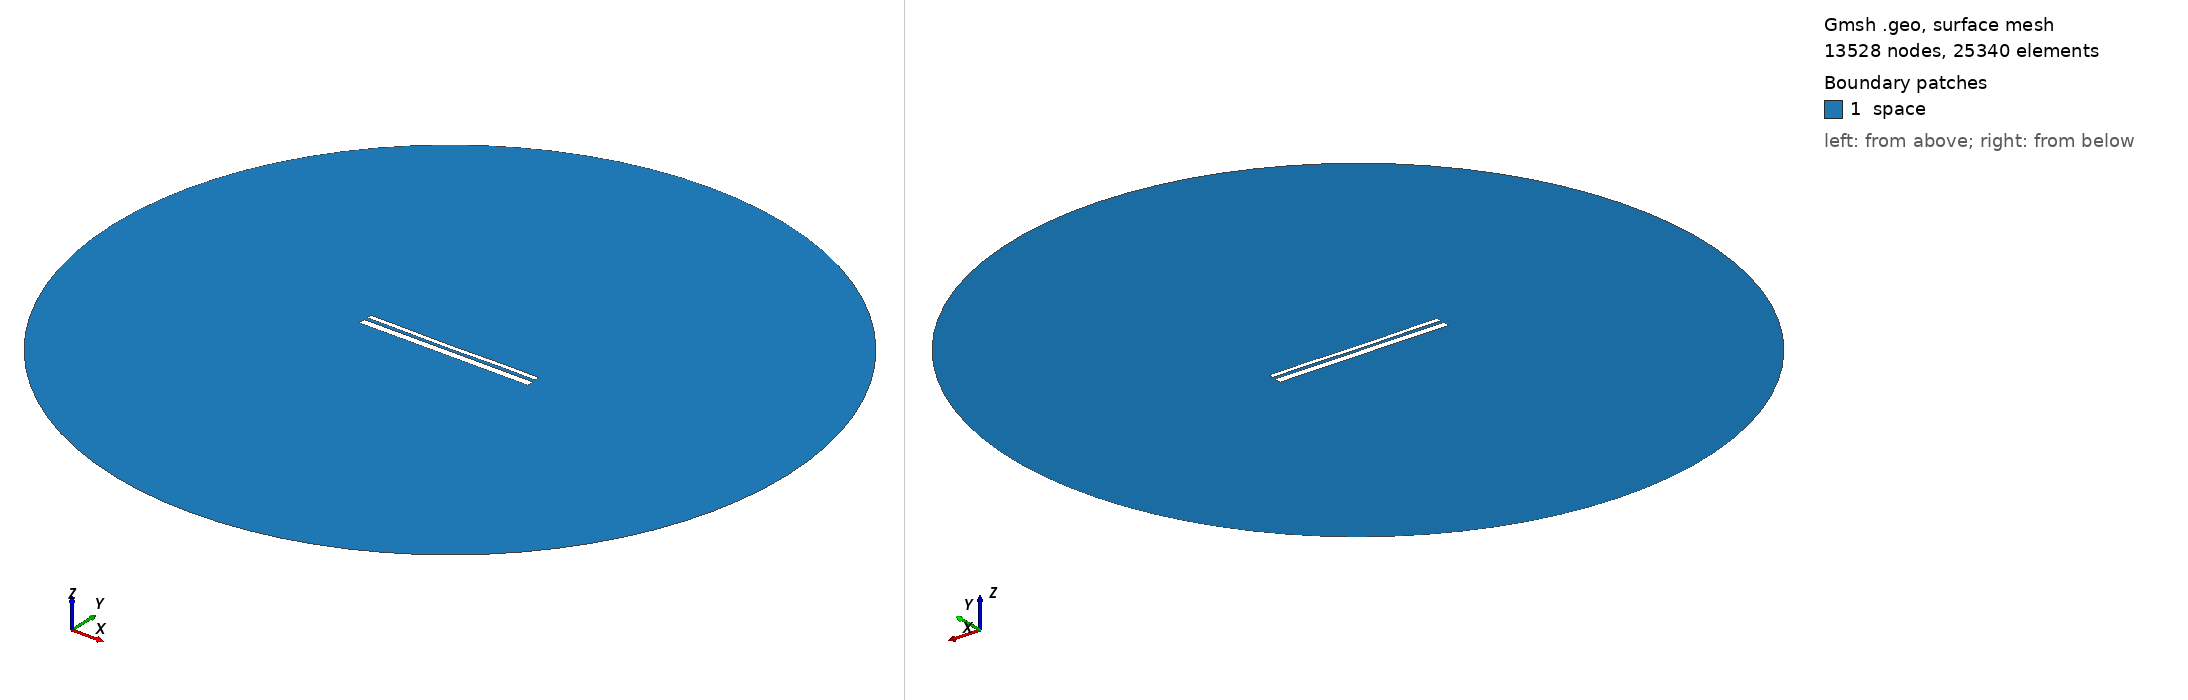

Gmsh geometry script, surface-meshed: 13528 nodes, 25340 surface elements. Boundary patches (legend numbers): 1 space. Left view from above one corner, right view from below the opposite corner. Legend entries are the model's physical surfaces. The drawing asked Gmsh for element sizes between 1% and 20% of the model's largest extent; the script's own settings can give other sizes.

=== 12634.geo (drawn) ===
//---------------------------------------
// Geometry kernel
//---------------------------------------

SetFactory("OpenCASCADE");



//---------------------------------------
// Parameters of the geometry
//---------------------------------------

// Overetch of the upper plate
overetch = 0.5;

// Distance between the plates
distance = 1.5;

// Discretization over the x axis (for the deformation)
nx = 50; 

// Length of the plate
L = 100 - overetch; 

// Number of modes
n = 4; 

// 1st mode coefficient
coeff(1) = -0.075;
beta(1) = 0.596864 * 3.1415926535 / L;

// 2nd mode coefficient
coeff(2) = -0.15;
beta(2) = 1.49418 * 3.1415926535 / L;

// 3rd mode coefficient
coeff(3) = -0.075;
beta(3) = 2.50025 * 3.1415926535 / L;

// 4th mode coefficient
coeff(4) = 0.07499999999999998;
beta(4) = 3.49999 * 3.1415926535 / L;



//---------------------------------------
// Upper plate (deformed rectangle)
//---------------------------------------

// Coordiantes of the upper plate
xmin = -50;
xmax = 50 - overetch;

// Height of the upper plate
yheight = 4 - 2 * overetch;

// Indexes of the points
UpperID[] = {};
LowerID[] = {};
LeftID[] = {};
RightID[] = {};

// Point index
p = 1;

// Horizontal edges
For i In {1:nx}
    x = xmin + (i-1)*(xmax - xmin)/(nx-1);

    y_bottom = distance / 2 + overetch;
    For j In {1:n}
        C = (Cosh(beta(j)*L) + Cos(beta(j)*L)) / (Sinh(beta(j)*L) + Sin(beta(j)*L));
        y_bottom  = y_bottom + coeff(j) * (Cosh(beta(j)*(x+50)) - Cos(beta(j)*(x+50)) - C * (Sinh(beta(j)*(x+50)) - Sin(beta(j)*(x+50))));
    EndFor

    y_top = y_bottom + yheight;

    Point(p) = {x, y_top, 0, 1.0};
    UpperID[i] = p;
    p = p + 1;

    Point(p) = {x, y_bottom, 0, 1.0};
    LowerID[i] = p;
    p = p + 1;
EndFor

// Create point lists
UpperPts[] = {}; LowerPts[] = {};
For i In {1:nx}
  UpperPts[] += {UpperID[i]};
  LowerPts[] += {LowerID[i]};
EndFor

// Build splines
Spline(1) = {UpperPts[]};
Spline(2) = {LowerPts[]};
Line(3) = {LowerPts[nx-1], UpperPts[nx-1]};
Line(4) = {LowerPts[0], UpperPts[0]};

// Build the plane surface
Curve Loop(1) = {2, 3, -1, -4};
Plane Surface(1) = {1};



//---------------------------------------
// Lower plate (rectangle)
//---------------------------------------

// Vertices
Point(1001) = {-50, -1, 0, 1.0};
Point(1002) = { 50, -1, 0, 1.0};
Point(1003) = { 50,  -5, 0, 1.0};
Point(1004) = {-50,  -5, 0, 1.0};

// Edges
Line(5) = {1001, 1002};
Line(6) = {1002, 1003};
Line(7) = {1003, 1004};
Line(8) = {1004, 1001};

// Plane surface
Line Loop(2) = {5, 6, 7, 8};
Plane Surface(2) = {2}; 



//---------------------------------------
// Outer (fictious) boundary
//---------------------------------------

// Points
Point(1005) = {0, 0, 0};       // Center
Point(1006) = {200, 0, 0};     // Start point
Point(1007) = {0, 200, 0};     // 90 degrees
Point(1008) = {-200, 0, 0};    // 180 degrees
Point(1009) = {0, -200, 0};    // 270 degrees

// Circle arcs (each needs start, center, end)
Circle(9) = {1006, 1005, 1007};
Circle(10) = {1007, 1005, 1008};
Circle(11) = {1008, 1005, 1009};
Circle(12) = {1009, 1005, 1006};

// Plane surface for the entire domain
Curve Loop(3) = {9, 10, 11, 12};
Surface(3) = {3};

// Subtract the plates from the whole domain to obtain the actual domain where we want to solve the equations
BooleanDifference{ Surface{3}; Delete; }{ Surface{1}; Surface{2}; Delete; }




//---------------------------------------
// Transfinite Lines/Curves
//---------------------------------------

// Set the number of points on the boundaries
r = 7;

// Plates
Transfinite Curve {1, 2} = 50*r Using Progression 1;
Transfinite Curve {3, 4} = 2*r Using Progression 1;
Transfinite Line {5, 7} = 50*r Using Progression 1;
Transfinite Line {6, 8} = 2*r Using Progression 1;

// Outer boundary
Transfinite Line {9, 10, 11, 12} = 20 Using Progression 1;



//---------------------------------------
// Physical groups
//---------------------------------------                

// Physical curves (boundaries)
Physical Line("force_segment", 10) = {2};
Physical Line("upper_plate", 11) = {1, 3, 4};
Physical Line("lower_plate", 12) = {5, 6, 7, 8};
Physical Line("boundary", 20) = {9, 10, 11, 12};

// Physical Surfaces
Physical Surface("space", 30) = {3};



//---------------------------------------
// 6. Generate the Mesh
//---------------------------------------

// 2D mesh generation
Mesh 2;
